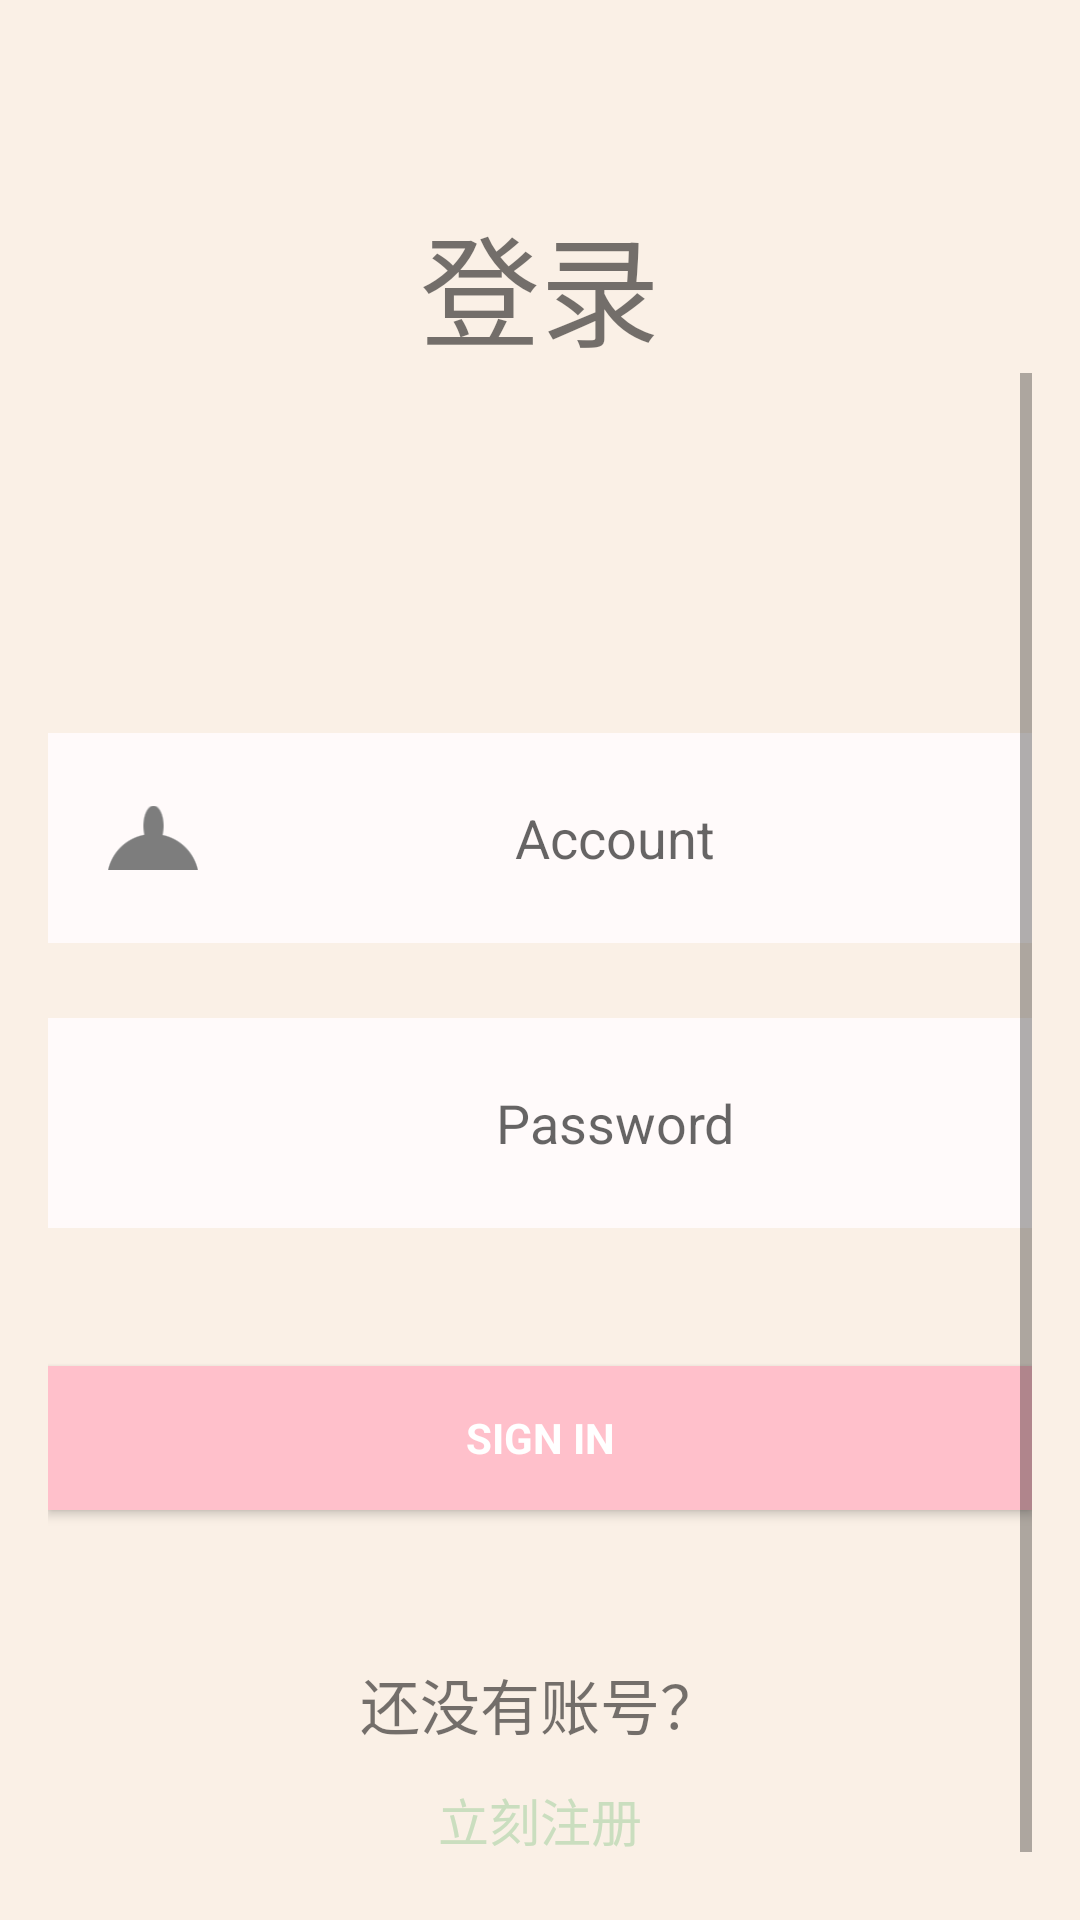

This screen was rendered from an Android layout file. Write that file and the resources it references.
<!-- AndroidManifest.xml: application theme AppTheme -->
<!-- res/layout/activity_login.xml -->
<LinearLayout xmlns:android="http://schemas.android.com/apk/res/android"
    xmlns:tools="http://schemas.android.com/tools"
    android:layout_width="match_parent"
    android:layout_height="match_parent"
    android:gravity="center"
    android:orientation="vertical"
    android:background="#FAF0E6"
    android:paddingBottom="@dimen/activity_vertical_margin"
    android:paddingLeft="@dimen/activity_horizontal_margin"
    android:paddingRight="@dimen/activity_horizontal_margin"
    android:paddingTop="@dimen/activity_vertical_margin"
    tools:context="com.example.yyy.fingerprint.LoginActivity">
    

    <TextView
        android:layout_width="wrap_content"
        android:layout_height="wrap_content"
        android:textSize="40sp"
        android:text="登录"
        android:id="@+id/loginText"
        android:layout_marginTop="50dp"/>


    
    <ProgressBar
        android:id="@+id/login_progress"
        style="?android:attr/progressBarStyleLarge"
        android:layout_width="wrap_content"
        android:layout_height="wrap_content"
        android:visibility="gone"
        android:layout_gravity="center"
        />

    <ScrollView
        android:id="@+id/login_form"
        android:layout_width="match_parent"
        android:layout_height="match_parent">

        <LinearLayout
            android:id="@+id/email_login_form"
            android:layout_width="match_parent"
            android:layout_height="wrap_content"
            android:orientation="vertical">

            <android.support.design.widget.TextInputLayout
                android:layout_width="match_parent"
                android:layout_height="wrap_content">
                <LinearLayout
                    android:layout_width="match_parent"
                    android:layout_height="70dp"
                    android:layout_marginTop="120dp"
                    android:background="#FFFAFA"
                    android:orientation="horizontal">
                <ImageView
                    android:layout_width="30dp"
                    android:layout_height="30dp"
                    android:src="@drawable/signin"
                    android:layout_gravity="center_vertical"
                    android:layout_marginLeft="20dp"/>
                <AutoCompleteTextView
                    android:id="@+id/AccountText"
                    android:layout_width="match_parent"
                    android:layout_height="wrap_content"
                    android:hint="Account"
                    android:inputType="textEmailAddress"
                    android:maxLines="1"
                    android:singleLine="true"
                    android:background="#FFFAFA"
                    android:layout_gravity="center"
                    android:gravity="center"/>
                </LinearLayout>
            </android.support.design.widget.TextInputLayout>

            <android.support.design.widget.TextInputLayout
                android:layout_width="match_parent"
                android:layout_height="wrap_content"
                android:layout_marginTop="25dp">
                <LinearLayout
                    android:layout_width="match_parent"
                    android:layout_height="70dp"
                    android:background="#FFFAFA"
                    android:orientation="horizontal">
                <ImageView
                    android:layout_width="30dp"
                    android:layout_height="30dp"
                    android:src="@drawable/magnifyingglass"
                    android:layout_gravity="center_vertical"
                    android:layout_marginLeft="20dp" />
                <EditText
                    android:id="@+id/password"
                    android:layout_width="match_parent"
                    android:layout_height="wrap_content"
                    android:hint="Password"
                    android:imeActionId="@+id/login"
                    android:imeActionLabel="@string/action_sign_in_short"
                    android:imeOptions="actionUnspecified"
                    android:inputType="textPassword"
                    android:maxLines="1"
                    android:singleLine="true"
                    android:background="@null"
                    android:layout_gravity="center"
                    android:gravity="center"/>
                </LinearLayout>
            </android.support.design.widget.TextInputLayout>

            <Button
                android:id="@+id/email_sign_in_button"
                style="?android:textAppearanceSmall"
                android:layout_width="match_parent"
                android:layout_height="wrap_content"
                android:layout_marginTop="46dp"
                android:text="SIGN IN"
                android:textStyle="bold"
                android:textColor="#FFFFFF"
                android:background="#FFC0CB"/>

            <TextView
                android:layout_width="wrap_content"
                android:layout_height="wrap_content"
                android:textSize="20sp"
                android:layout_gravity="center_horizontal"
                android:text="还没有账号？"
                android:layout_marginTop="50dp"/>

            <Button
                android:layout_width="wrap_content"
                android:layout_height="wrap_content"
                android:layout_gravity="center_horizontal"
                android:background="@null"
                android:text="立刻注册"
                android:textColor="#cadebf"
                android:textSize="17sp"
                android:id="@+id/registerButton"/>
        </LinearLayout>
    </ScrollView>
</LinearLayout>
<!-- resources referenced by this layout -->
<resources>
  <dimen name="activity_horizontal_margin">16dp</dimen>
  <dimen name="activity_vertical_margin">16dp</dimen>
  <!-- drawable signin: png bitmap (drawable, 4168 bytes) -->
  <string name="action_sign_in_short">Sign in</string>
  <style name="AppTheme" parent="Theme.AppCompat.Light.DarkActionBar">
          
          <item name="colorPrimary">@color/gray</item>
          <item name="colorPrimaryDark">@color/colorPrimaryDark</item>
          <item name="colorAccent">@color/colorAccent</item>
  
          <item name="windowActionBar">false</item>
          <item name="windowNoTitle">true</item>
  
  //状态栏字体颜色
          <item name="android:windowLightStatusBar">true</item>
      </style>
  <color name="gray">#ff888888</color>
  <color name="colorPrimaryDark">#303F9F</color>
  <color name="colorAccent">#FF4081</color>
</resources>
